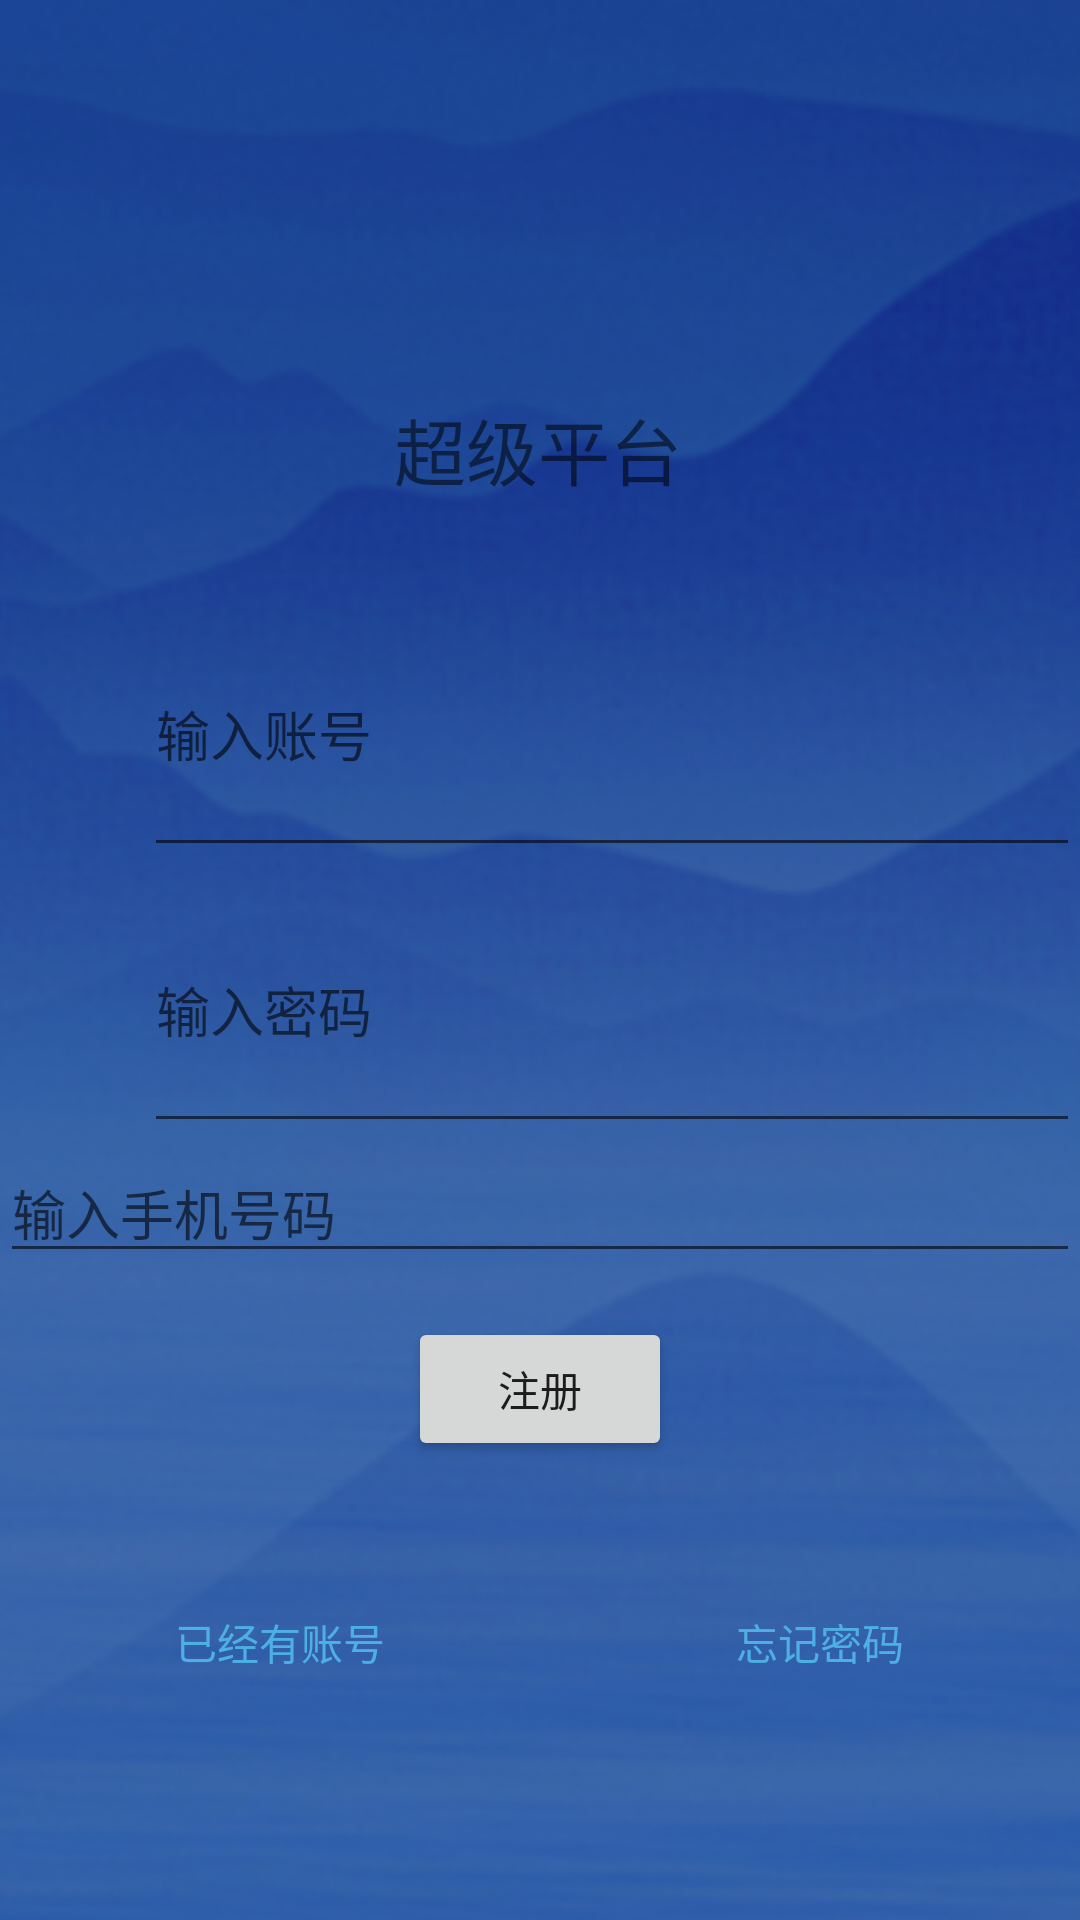

Layout XML and referenced resources for this Android screen:
<!-- AndroidManifest.xml: application theme Theme.AppCompat.Light.NoActionBar -->
<!-- res/layout/re_fragment.xml -->
<?xml version="1.0" encoding="utf-8"?>

<androidx.constraintlayout.widget.ConstraintLayout xmlns:android="http://schemas.android.com/apk/res/android"
    xmlns:app="http://schemas.android.com/apk/res-auto"
    xmlns:tools="http://schemas.android.com/tools"
    android:layout_width="match_parent"
    android:layout_height="match_parent"
    android:background="@drawable/loginb"
    tools:context=".login">

    <TextView
        android:id="@+id/textView"
        android:layout_width="wrap_content"
        android:layout_height="wrap_content"
        android:layout_marginTop="132dp"
        android:text="@string/goinTitle"
        android:textSize="24sp"
        app:layout_constraintEnd_toEndOf="parent"
        app:layout_constraintHorizontal_bias="0.498"
        app:layout_constraintStart_toStartOf="parent"
        app:layout_constraintTop_toTopOf="parent" />

    <LinearLayout
        android:layout_width="match_parent"
        android:layout_height="537dp"
        android:layout_marginTop="30dp"
        android:orientation="vertical"
        app:layout_constraintEnd_toEndOf="parent"
        app:layout_constraintHorizontal_bias="0.0"
        app:layout_constraintStart_toStartOf="parent"
        app:layout_constraintTop_toBottomOf="@+id/textView">

        <LinearLayout
            android:layout_width="match_parent"
            android:layout_height="92dp"
            android:orientation="horizontal">

            <ImageView
                android:id="@+id/imageView"
                android:layout_width="16dp"
                android:layout_height="wrap_content"
                android:layout_weight="1"
                app:srcCompat="@drawable/ic_launcher_foreground" />

            <EditText
                android:id="@+id/us_edit"
                android:layout_width="280dp"
                android:layout_height="match_parent"
                android:layout_weight="1"
                android:ems="10"
                android:hint="输入账号"
                android:inputType="textPersonName" />

        </LinearLayout>

        <LinearLayout
            android:layout_width="match_parent"
            android:layout_height="92dp"
            android:orientation="horizontal">

            <ImageView
                android:id="@+id/imageView2"
                android:layout_width="16dp"
                android:layout_height="wrap_content"
                android:layout_weight="1"
                app:srcCompat="@drawable/ic_launcher_foreground" />

            <EditText
                android:id="@+id/pa_edit"
                android:layout_width="280dp"
                android:layout_height="match_parent"
                android:layout_weight="1"
                android:ems="10"
                android:hint="输入密码"
                android:inputType="textPersonName" />

        </LinearLayout>

        <LinearLayout
            android:layout_width="match_parent"
            android:layout_height="wrap_content"
            android:orientation="vertical">

            <EditText
                android:id="@+id/ph_edit"
                android:layout_width="match_parent"
                android:layout_height="wrap_content"
                android:ems="10"
                android:hint="输入手机号码"
                android:inputType="phone" />
        </LinearLayout>

        <androidx.constraintlayout.widget.ConstraintLayout
            android:layout_width="match_parent"
            android:layout_height="77dp">

            <Button
                android:id="@+id/re_but"
                android:layout_width="wrap_content"
                android:layout_height="wrap_content"
                android:text="注册"
                app:layout_constraintBottom_toBottomOf="parent"
                app:layout_constraintEnd_toEndOf="parent"
                app:layout_constraintStart_toStartOf="parent"
                app:layout_constraintTop_toTopOf="parent" />
        </androidx.constraintlayout.widget.ConstraintLayout>

        <LinearLayout
            android:layout_width="match_parent"
            android:layout_height="92dp"
            android:gravity="center"
            android:orientation="horizontal">

            <TextView
                android:id="@+id/register_text"
                android:layout_width="wrap_content"
                android:layout_height="58dp"
                android:layout_weight="1"
                android:clickable="true"
                android:gravity="center"
                android:text="已经有账号"
                android:textColor="@color/skyblue" />

            <TextView
                android:id="@+id/for_but"
                android:layout_width="wrap_content"
                android:layout_height="58dp"
                android:layout_weight="1"
                android:gravity="center"
                android:textColor="@color/skyblue"
                android:autoLink="all"
                android:text="忘记密码" />
        </LinearLayout>

    </LinearLayout>
</androidx.constraintlayout.widget.ConstraintLayout>
<!-- resources referenced by this layout -->
<resources>
  <color name="skyblue">#4DAFE4</color>
  <!-- drawable loginb: png bitmap (drawable, 185496 bytes) -->
  <string name="goinTitle">超级平台</string>
</resources>
